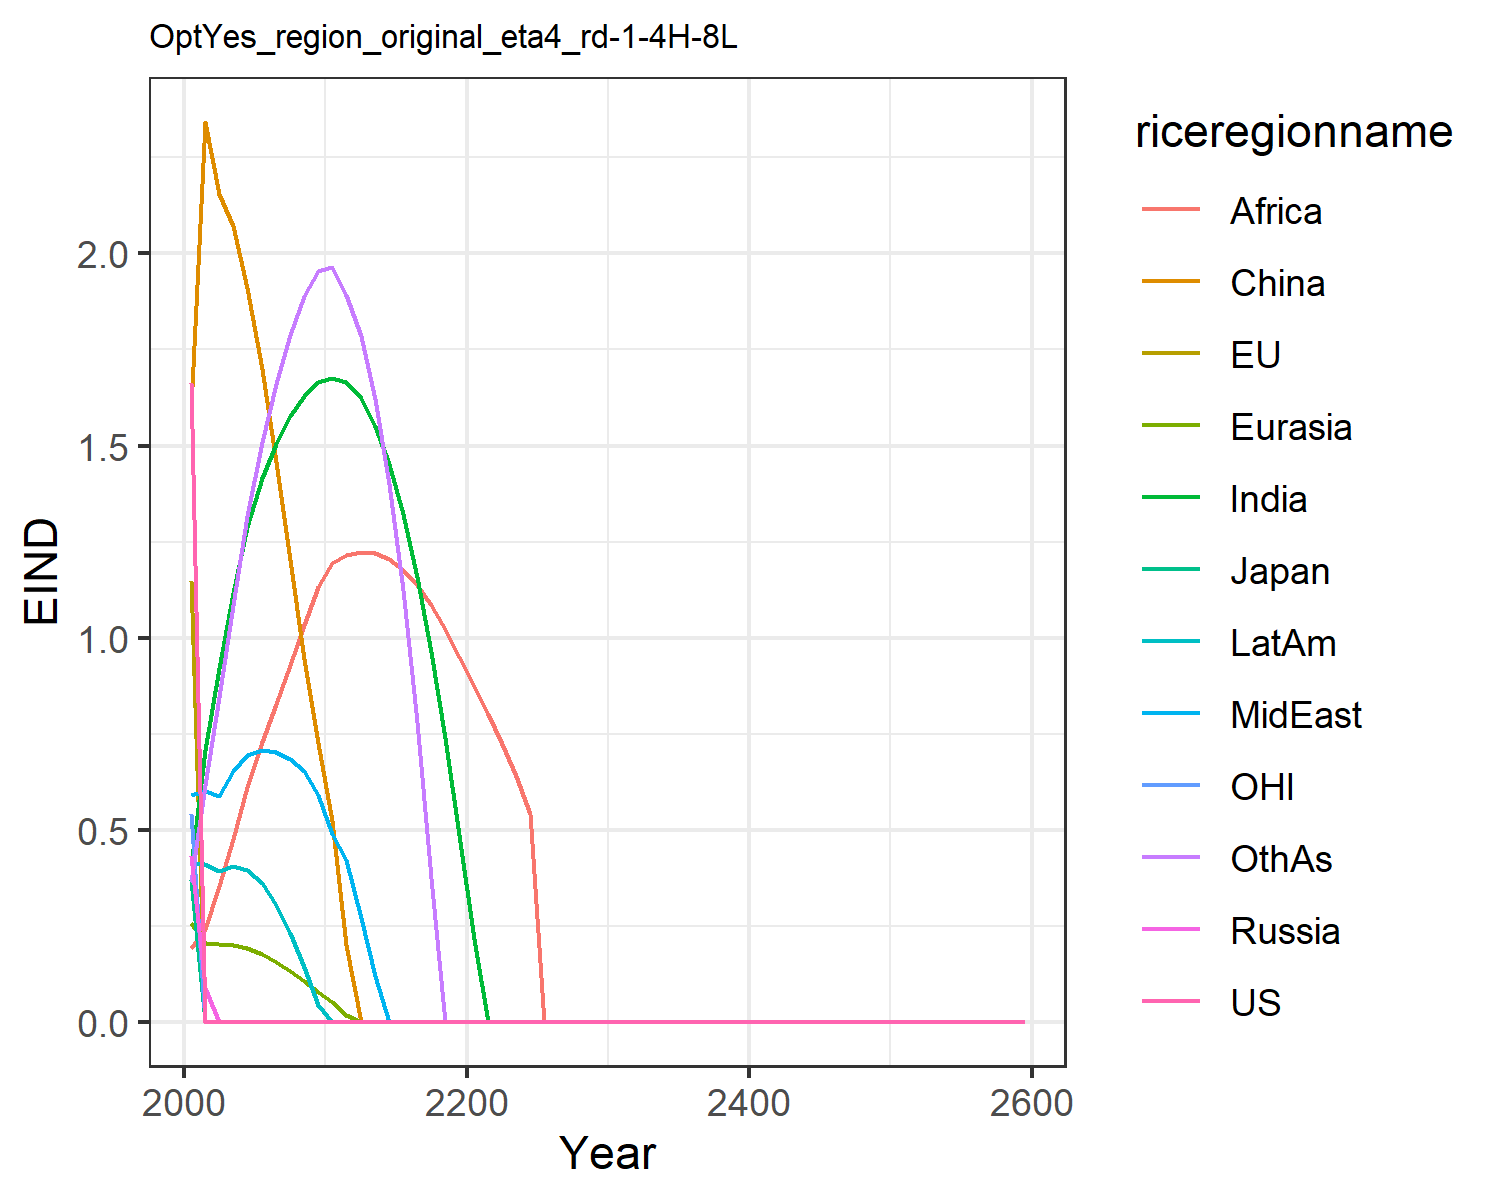

The table this chart was drawn from, first rows:
1.6621334550980102, 1.1460506191660516, 0.3699659257424831, 0.43123618180564005, 0.2566662932747705, 1.6007411280266048, 0.4051515896926559, 0.5896749604345518, 0.19137708401697257, 0.4122723985071479, 0.541778261497279, 0.3639521027378334
0.0, 0.0, 0.0, 0.08672, 0.205, 2.342, 0.7085, 0.6, 0.2418, 0.4094, 0.0, 0.6175
0.0, 0.0, 0.0, 0.0, 0.2015, 2.156, 0.9196, 0.5884, 0.3522, 0.3914, 0.0, 0.8457
0.0, 0.0, 0.0, 0.0, 0.2004, 2.071, 1.115, 0.6537, 0.4759, 0.406, 0.0, 1.085
0.0, 0.0, 0.0, 0.0, 0.1923, 1.911, 1.288, 0.6955, 0.6099, 0.3957, 0.0, 1.318
0.0, 0.0, 0.0, 0.0, 0.1773, 1.7, 1.414, 0.7078, 0.7276, 0.3602, 0.0, 1.508
0.0, 0.0, 0.0, 0.0, 0.1568, 1.457, 1.504, 0.701, 0.8278, 0.303, 0.0, 1.659
0.0, 0.0, 0.0, 0.0, 0.1324, 1.201, 1.576, 0.6826, 0.9296, 0.2297, 0.0, 1.788
0.0, 0.0, 0.0, 0.0, 0.1052, 0.9446, 1.629, 0.6532, 1.032, 0.1423, 0.0, 1.89
0.0, 0.0, 0.0, 0.0, 0.07862, 0.7262, 1.664, 0.5891, 1.131, 0.0425, 0.0, 1.955
0.0, 0.0, 0.0, 0.0, 0.05024, 0.5232, 1.676, 0.4899, 1.193, 0.0, 0.0, 1.965
0.0, 0.0, 0.0, 0.0, 0.0177, 0.2005, 1.664, 0.4222, 1.215, 0.0, 0.0, 1.892
0.0, 0.0, 0.0, 0.0, 0.0, 0.0, 1.623, 0.2703, 1.224, 0.0, 0.0, 1.784
0.0, 0.0, 0.0, 0.0, 0.0, 0.0, 1.551, 0.1186, 1.22, 0.0, 0.0, 1.621
0.0, 0.0, 0.0, 0.0, 0.0, 0.0, 1.451, 0.0, 1.205, 0.0, 0.0, 1.4
0.0, 0.0, 0.0, 0.0, 0.0, 0.0, 1.321, 0.0, 1.177, 0.0, 0.0, 1.124
0.0, 0.0, 0.0, 0.0, 0.0, 0.0, 1.158, 0.0, 1.136, 0.0, 0.0, 0.7797
0.0, 0.0, 0.0, 0.0, 0.0, 0.0, 0.9632, 2.8566656352380625e-6, 1.084, 0.0, 0.0, 0.3749
0.0, 0.0, 0.0, 5.871021472424356e-7, 0.0, 0.0, 0.7383, 0.0, 1.022, 0.0, 0.0, 0.0
0.0, 0.0, 0.0, 0.0, 0.0, 0.0, 0.4872, 0.0, 0.9492, 0.0, 0.0, 0.0
0.0, 0.0, 0.0, 0.0, 0.0, 0.0, 0.2148, 0.0, 0.8745, 0.0, 0.0, 0.0
0.0, 0.0, 0.0, 0.0, 0.0, 0.0, 0.0, 0.0, 0.8012, 0.0, 1.4376082638346794e-5, 0.0
0.0, 0.0, 0.0, 0.0, 1.0642558426296924e-5, 0.0, 0.0, 0.0, 0.722, 0.0, 0.0, 0.0
0.0, 0.0, 8.070958785841239e-6, 0.0, 0.0, 0.0, 0.0, 0.0, 0.64, 0.0, 0.0, 0.0
0.0, 0.0, 0.0, 0.0, 0.0, 0.0, 0.0, 0.0, 0.5419, 0.0, 0.0, 0.0
0.0, 0.0, 0.0, 0.0, 0.0, 0.0, 0.0, 0.0, 0.0, 0.0, 0.0, 0.0
0.0, 0.0, 8.070256075049051e-6, 0.0, 0.0, 0.0, 0.0, 0.0, 0.0, 0.0, 0.0, 0.0
0.0, 0.0, 0.0, 0.0, 0.0, 0.0, 0.0, 0.0, 0.0, 0.0, 0.0, 0.0
0.0, 0.0, 0.0, 0.0001336, 0.0, 0.0, 0.0, 0.0, 0.0, 0.0, 0.0, 0.0
0.0, 0.0, 7.818884247033693e-5, 0.0, 0.0, 0.0, 0.0, 0.0, 0.0, 0.0, 1.611870200677968e-5, 0.0
0.0, 0.0, 6.490567758416327e-5, 1.5035695041798918e-5, 0.0, 0.0, 0.0, 0.0, 0.0, 0.0, 0.0, 0.0
0.0, 0.0, 0.0, 0.0005806, 0.0, 0.0, 0.0, 0.0, 0.0, 0.0, 0.0, 0.0
0.0, 0.0, 8.046072195191019e-5, 1.6178428720610933e-5, 0.0002265, 0.0, 0.0, 0.0, 0.0, 0.0, 0.0, 0.0
0.0, 0.0, 8.122571286773807e-5, 0.0, 6.650542312815335e-5, 0.0, 0.0, 0.0, 0.0, 0.0, 0.0, 0.0
0.0, 0.0, 0.0003015, 0.0, 0.0001088, 0.0, 0.0, 8.29192929131253e-5, 2.5424052936592327e-6, 0.0, 8.448304153884414e-7, 0.0
0.0, 4.902887659692847e-5, 0.0004364, 0.0, 0.0005538, 0.0, 0.0003971, 0.0, 0.0, 5.779143024778279e-5, 0.0005755, 0.0
0.0, 0.0, 0.000405, 0.0, 9.275222796757557e-5, 0.0, 4.684525894206932e-6, 0.0, 0.0, 0.0, 0.0, 0.0
0.0005075, 2.3795961195393987e-6, 0.0004076, 0.0, 0.0001202, 0.0, 0.0008665, 0.0, 5.282589879425669e-5, 5.623311114794685e-5, 0.0007715, 0.0
0.0005844, 5.043583589832467e-5, 0.0003603, 8.197441147023857e-7, 0.0001215, 0.0, 0.0, 0.0, 0.0, 0.0, 0.0005694, 0.0
0.0005158, 0.0001534, 7.053931165354749e-5, 1.7380092000189022e-5, 0.000219, 0.0001255, 0.0, 3.967115961949714e-6, 0.0004397, 3.0268243347033634e-6, 1.8464471003084813e-5, 0.0
3.215746462550885e-6, 5.3800583784522825e-5, 9.204026132539065e-5, 8.354549275186221e-7, 1.4093440720080019e-5, 0.0001265, 0.0001031, 8.411233012674668e-5, 0.001846, 6.425083908979065e-5, 1.861052761731597e-5, 0.0009196
0.0, 0.0, 0.0, 0.0, 0.0, 0.0, 0.0, 0.0, 0.0, 0.0, 0.0, 0.0
0.0, 0.0, 0.0, 0.0, 0.0, 0.0, 0.0, 0.0, 0.0, 0.0, 0.0, 0.0
0.0, 0.0, 0.0, 0.0, 0.0, 0.0, 0.0, 0.0, 0.0, 0.0, 0.0, 0.0
0.0, 0.0, 0.0, 0.0, 0.0, 0.0, 0.0, 0.0, 0.0, 0.0, 0.0, 0.0
0.0, 0.0, 0.0, 0.0, 0.0, 0.0, 0.0, 0.0, 0.0, 0.0, 0.0, 0.0
0.0, 0.0, 0.0, 0.0, 0.0, 0.0, 0.0, 0.0, 0.0, 0.0, 0.0, 0.0
0.0, 0.0, 0.0, 0.0, 0.0, 0.0, 0.0, 0.0, 0.0, 0.0, 0.0, 0.0
0.0, 0.0, 0.0, 0.0, 0.0, 0.0, 0.0, 0.0, 0.0, 0.0, 0.0, 0.0
0.0, 0.0, 0.0, 0.0, 0.0, 0.0, 0.0, 0.0, 0.0, 0.0, 0.0, 0.0
0.0, 0.0, 0.0, 0.0, 0.0, 0.0, 0.0, 0.0, 0.0, 0.0, 0.0, 0.0
0.0, 0.0, 0.0, 0.0, 0.0, 0.0, 0.0, 0.0, 0.0, 0.0, 0.0, 0.0
0.0, 0.0, 0.0, 0.0, 0.0, 0.0, 0.0, 0.0, 0.0, 0.0, 0.0, 0.0
0.0, 0.0, 0.0, 0.0, 0.0, 0.0, 0.0, 0.0, 0.0, 0.0, 0.0, 0.0
0.0, 0.0, 0.0, 0.0, 0.0, 0.0, 0.0, 0.0, 0.0, 0.0, 0.0, 0.0
0.0, 0.0, 0.0, 0.0, 0.0, 0.0, 0.0, 0.0, 0.0, 0.0, 0.0, 0.0
0.0, 0.0, 0.0, 0.0, 0.0, 0.0, 0.0, 0.0, 0.0, 0.0, 0.0, 0.0
0.0, 0.0, 0.0, 0.0, 0.0, 0.0, 0.0, 0.0, 0.0, 0.0, 0.0, 0.0
0.0, 0.0, 0.0, 0.0, 0.0, 0.0, 0.0, 0.0, 0.0, 0.0, 0.0, 0.0
0.0, 0.0, 0.0, 0.0, 0.0, 0.0, 0.0, 0.0, 0.0, 0.0, 0.0, 0.0
